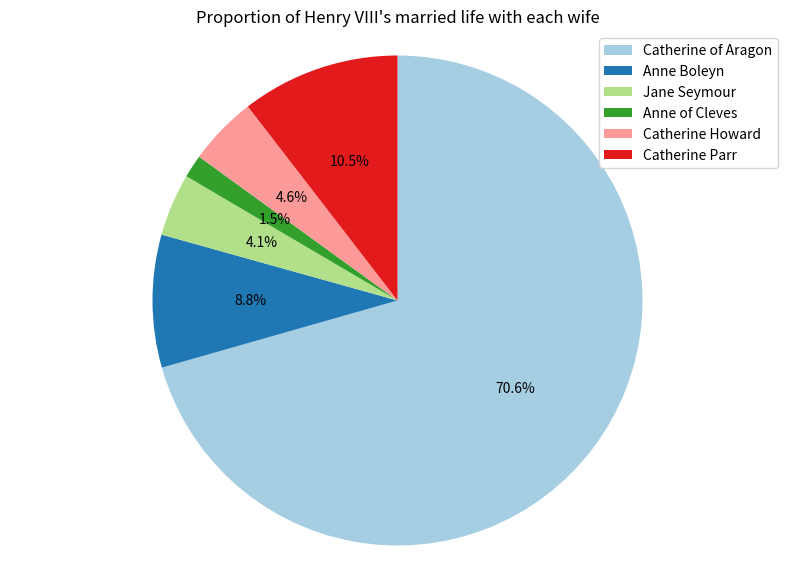
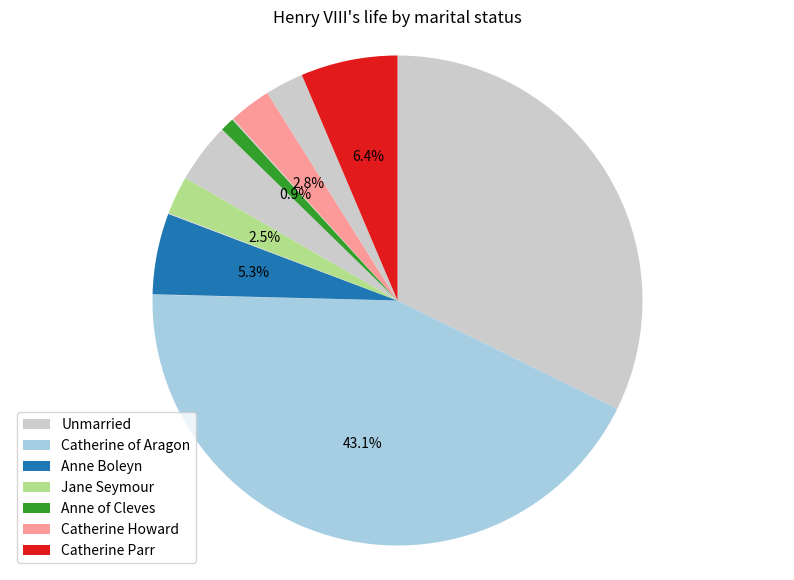

The matplotlib source for these figures, in order:
# Data

henry = {'birth_date': "1491-06-28", 'death_date': "1547-01-28"}

wives = [
    {'name': "Catherine of Aragon", 'marriage_start_date': "1509-06-11", 'marriage_end_date': "1533-05-23", 'pie_chart_colour': '#a6cee3'},
    # Henry had already secretly exchanged wedding vows with Anne on 1532-11-14 (before Cranmer ruled the 
    # marriage to Catherine null and void). However, in order to avoid an awkward overlap, we go with a 
    # marriage_start_date for Anne of 1533-05-28, which is when Cranmer pronounced the King legally 
    # married to Anne.
    {'name': "Anne Boleyn", 'marriage_start_date': "1533-05-28", 'marriage_end_date': "1536-05-17", 'pie_chart_colour': '#1f78b4'},
    {'name': "Jane Seymour", 'marriage_start_date': "1536-05-30", 'marriage_end_date': "1537-10-24", 'pie_chart_colour': '#b2df8a'},
    {'name': "Anne of Cleves", 'marriage_start_date': "1540-01-06", 'marriage_end_date': "1540-07-12", 'pie_chart_colour': '#33a02c'},
    {'name': "Catherine Howard", 'marriage_start_date': "1540-07-28", 'marriage_end_date': "1542-02-13", 'pie_chart_colour': '#fb9a99'},
    {'name': "Catherine Parr", 'marriage_start_date': "1543-07-12", 'marriage_end_date': "1547-01-28", 'pie_chart_colour': '#e31a1c'}
]


# Process the data

from datetime import date
import re

def parse_dates(obj):
    iso_date_regex = re.compile(r"\d{4}-\d{2}-\d{2}")
    for key, value in obj.items():
        if key.endswith('_date') and isinstance(value, str) and iso_date_regex.match(value):
            obj[key] = date.fromisoformat(value)

parse_dates(henry)
for wife in wives:
    parse_dates(wife)

# Sanity check the data
for i, wife in enumerate(wives):
    # For each wife, marriage_start_date should be before marriage_end_date
    assert wife['marriage_start_date'] < wife['marriage_end_date'], f"{wife['name']}: marriage start date is not before end date"

    # Marriage periods should be consecutive and non-overlapping
    if i > 0:
        prev_wife = wives[i-1]
        assert prev_wife['marriage_end_date'] < wife['marriage_start_date'], f"{wife['name']}: marriage start date overlaps with previous marriage"

print("Data validation successful!")

# Create a pie chart depicting the proportion of Henry VIII's married life with each wife

import matplotlib.pyplot as plt

durations = [(wife['marriage_end_date'] - wife['marriage_start_date']).days for wife in wives]
labels = [wife['name'] for wife in wives]
colours = [wife['pie_chart_colour'] for wife in wives]

plt.figure(figsize=(10, 7))
plt.pie(durations, autopct='%1.1f%%', startangle=90, colors=colours, counterclock=False)
plt.legend(labels, loc="best")
plt.title("Proportion of Henry VIII's married life with each wife")
plt.axis('equal')  # Equal aspect ratio ensures that pie is drawn as a circle.
plt.show()

# Create a pie chart depicting Henry VIII's life by marital status

import matplotlib.pyplot as plt
from matplotlib.patches import Patch

unmarried_colour = '#cccccc'
life_periods = []
current_date = henry['birth_date']

# First unmarried period
first_marriage_start = wives[0]['marriage_start_date']
life_periods.append({
    'duration': (first_marriage_start - current_date).days,
    'colour': unmarried_colour,
    'label': 'Unmarried',
    'is_married': False
})
current_date = first_marriage_start

# Iterate through marriages
for i, wife in enumerate(wives):
    # Married period
    life_periods.append({
        'duration': (wife['marriage_end_date'] - wife['marriage_start_date']).days,
        'colour': wife['pie_chart_colour'],
        'label': wife['name'],
        'is_married': True
    })
    current_date = wife['marriage_end_date']

    # Unmarried period after this wife
    if i < len(wives) - 1:
        next_marriage_start = wives[i+1]['marriage_start_date']
        life_periods.append({
            'duration': (next_marriage_start - current_date).days,
            'colour': unmarried_colour,
            'label': 'Unmarried',
            'is_married': False
        })
        current_date = next_marriage_start

# Final unmarried period
life_periods.append({
    'duration': (henry['death_date'] - current_date).days,
    'colour': unmarried_colour,
    'label': 'Unmarried',
    'is_married': False
})

# Extract data for pie chart
durations = [p['duration'] for p in life_periods]
colours = [p['colour'] for p in life_periods]
is_married = [p['is_married'] for p in life_periods]

# Create the pie chart
plt.figure(figsize=(10, 7))
wedges, texts, autotexts = plt.pie(durations, autopct='%1.1f%%', startangle=90, colors=colours, counterclock=False)

# Hide percentages for unmarried segments
for i, autotext in enumerate(autotexts):
    if not is_married[i]:
        autotext.set_text('')

# Create legend
legend_elements = [Patch(facecolor=unmarried_colour, label='Unmarried')]
for wife in wives:
    legend_elements.append(Patch(facecolor=wife['pie_chart_colour'], label=wife['name']))

plt.legend(handles=legend_elements, loc="best")
plt.title("Henry VIII's life by marital status")
plt.axis('equal')
plt.show()